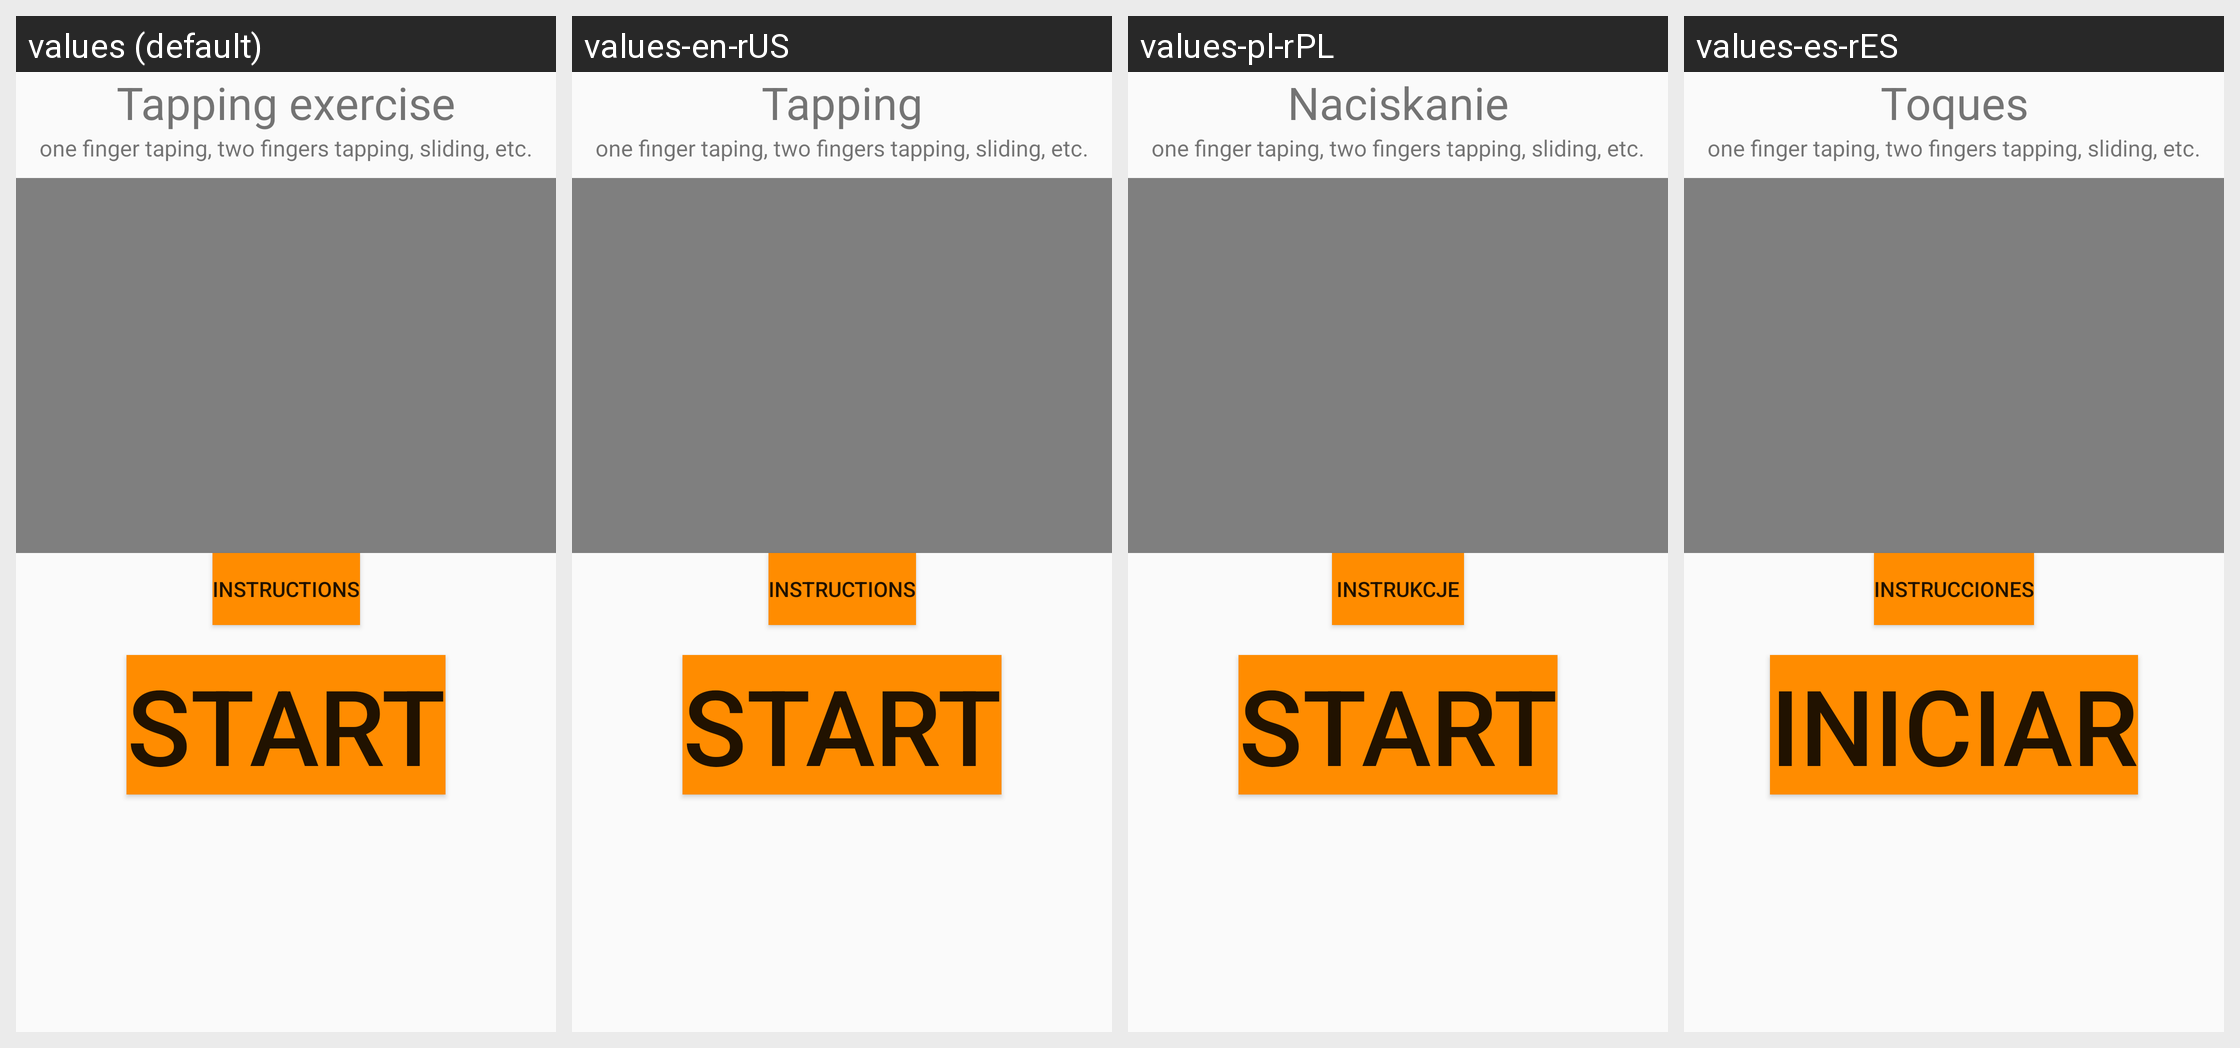

The Android screen above is rendered under several locales of the same app. Produce the string resources it draws, with the default and per-locale values.
Android screen res/layout/activity_capture_finger_tapping.xml rendered under 4 locales, left to right: values (default), values-en-rUS, values-pl-rPL, values-es-rES. Device: Nexus 5 (rendered at 1080×1920; each locale shown at half size, 540×960, under a caption strip naming it); theme AppTheme.
Other locales in the repository, not shown: values-de-rDE.
Strings drawn on this screen, with the default value and each locale's value (text and hints the layout hard-codes, and strings that could not be matched under every locale, appear in the picture but are not listed):

tapping_ex
  values: Tapping exercise
  values-en-rUS: Tapping
  values-pl-rPL: Naciskanie
  values-es-rES: Toques

tapping_ex1
  values: one finger taping, two fingers tapping, sliding, etc.
  values-en-rUS: one finger taping, two fingers tapping, sliding, etc.  [not translated; the default value is used]
  values-pl-rPL: one finger taping, two fingers tapping, sliding, etc.  [not translated; the default value is used]
  values-es-rES: one finger taping, two fingers tapping, sliding, etc.  [not translated; the default value is used]

instructions
  values: Instructions
  values-en-rUS: Instructions
  values-pl-rPL: Instrukcje
  values-es-rES: Instrucciones

start2
  values: START
  values-en-rUS: START
  values-pl-rPL: START
  values-es-rES: INICIAR
